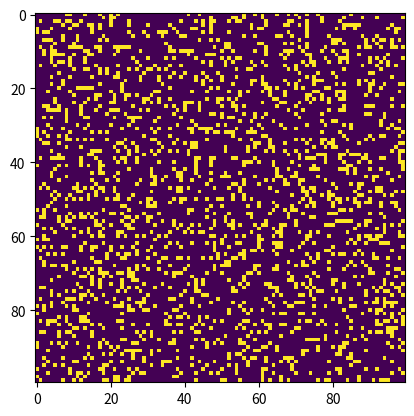

Write Python code to recreate this figure.
# Python code to implement  Game Of Life
import argparse
import numpy as np
import matplotlib.pyplot as plt
import matplotlib.animation as animation

# setting up the values for the grid
ON = 255
OFF = 0
vals = [ON, OFF]

def randomGrid(N):

	"""returns a grid of NxN random values"""
	return np.random.choice(vals, N*N, p=[0.2, 0.8]).reshape(N, N)

def addGlider(i, j, grid):

	"""adds a glider with top left cell at (i, j)"""
	glider = np.array([[0, 0, 255],
					[255, 0, 255],
					[0, 255, 255]])
	grid[i:i+3, j:j+3] = glider

def addGosperGliderGun(i, j, grid):

	"""adds a Gosper Glider Gun with top left
	cell at (i, j)"""
	gun = np.zeros(11*38).reshape(11, 38)

	gun[5][1] = gun[5][2] = 255
	gun[6][1] = gun[6][2] = 255

	gun[3][13] = gun[3][14] = 255
	gun[4][12] = gun[4][16] = 255
	gun[5][11] = gun[5][17] = 255
	gun[6][11] = gun[6][15] = gun[6][17] = gun[6][18] = 255
	gun[7][11] = gun[7][17] = 255
	gun[8][12] = gun[8][16] = 255
	gun[9][13] = gun[9][14] = 255

	gun[1][25] = 255
	gun[2][23] = gun[2][25] = 255
	gun[3][21] = gun[3][22] = 255
	gun[4][21] = gun[4][22] = 255
	gun[5][21] = gun[5][22] = 255
	gun[6][23] = gun[6][25] = 255
	gun[7][25] = 255

	gun[3][35] = gun[3][36] = 255
	gun[4][35] = gun[4][36] = 255

	grid[i:i+11, j:j+38] = gun

def update(frameNum, img, grid, N):

	# copy grid since we require 8 neighbors
	# for calculation and we go line by line
	newGrid = grid.copy()
	for i in range(N):
		for j in range(N):

			# compute 8-neghbor sum
			# using toroidal boundary conditions - x and y wrap around
			# so that the simulaton takes place on a toroidal surface.
			total = int((grid[i, (j-1)%N] + grid[i, (j+1)%N] +
						grid[(i-1)%N, j] + grid[(i+1)%N, j] +
						grid[(i-1)%N, (j-1)%N] + grid[(i-1)%N, (j+1)%N] +
						grid[(i+1)%N, (j-1)%N] + grid[(i+1)%N, (j+1)%N])/255)

			# apply  rules
			if grid[i, j] == ON:
				if (total < 2) or (total > 3):
					newGrid[i, j] = OFF
			else:
				if total == 3:
					newGrid[i, j] = ON

	# update data
	img.set_data(newGrid)
	grid[:] = newGrid[:]
	return img,

# main() function
def main():

	# Command line args are in sys.argv[1], sys.argv[2] ..
	# sys.argv[0] is the script name itself and can be ignored
	# parse arguments
	parser = argparse.ArgumentParser(description="Runs  Game of Life simulation.")

	# add arguments
	parser.add_argument('--grid-size', dest='N', required=False)
	parser.add_argument('--mov-file', dest='movfile', required=False)
	parser.add_argument('--interval', dest='interval', required=False)
	parser.add_argument('--glider', action='store_true', required=False)
	parser.add_argument('--gosper', action='store_true', required=False)
	args = parser.parse_args()
	
	# set grid size
	N = 100
	if args.N and int(args.N) > 8:
		N = int(args.N)
		
	# set animation update interval
	updateInterval = 50
	if args.interval:
		updateInterval = int(args.interval)

	# declare grid
	grid = np.array([])

	# check if "glider" demo flag is specified
	if args.glider:
		grid = np.zeros(N*N).reshape(N, N)
		addGlider(1, 1, grid)
	elif args.gosper:
		grid = np.zeros(N*N).reshape(N, N)
		addGosperGliderGun(10, 10, grid)

	else: # populate grid with random on/off -
			# more off than on
		grid = randomGrid(N)

	# set up animation
	fig, ax = plt.subplots()
	img = ax.imshow(grid, interpolation='nearest')
	ani = animation.FuncAnimation(fig, update, fargs=(img, grid, N, ),
								frames = 10,
								interval=updateInterval,
								save_count=50)

	# # of frames?
	# set output file
	if args.movfile:
		ani.save(args.movfile, fps=30, extra_args=['-vcodec', 'libx264'])

	plt.show()

# call main
if __name__ == '__main__':
	main()
